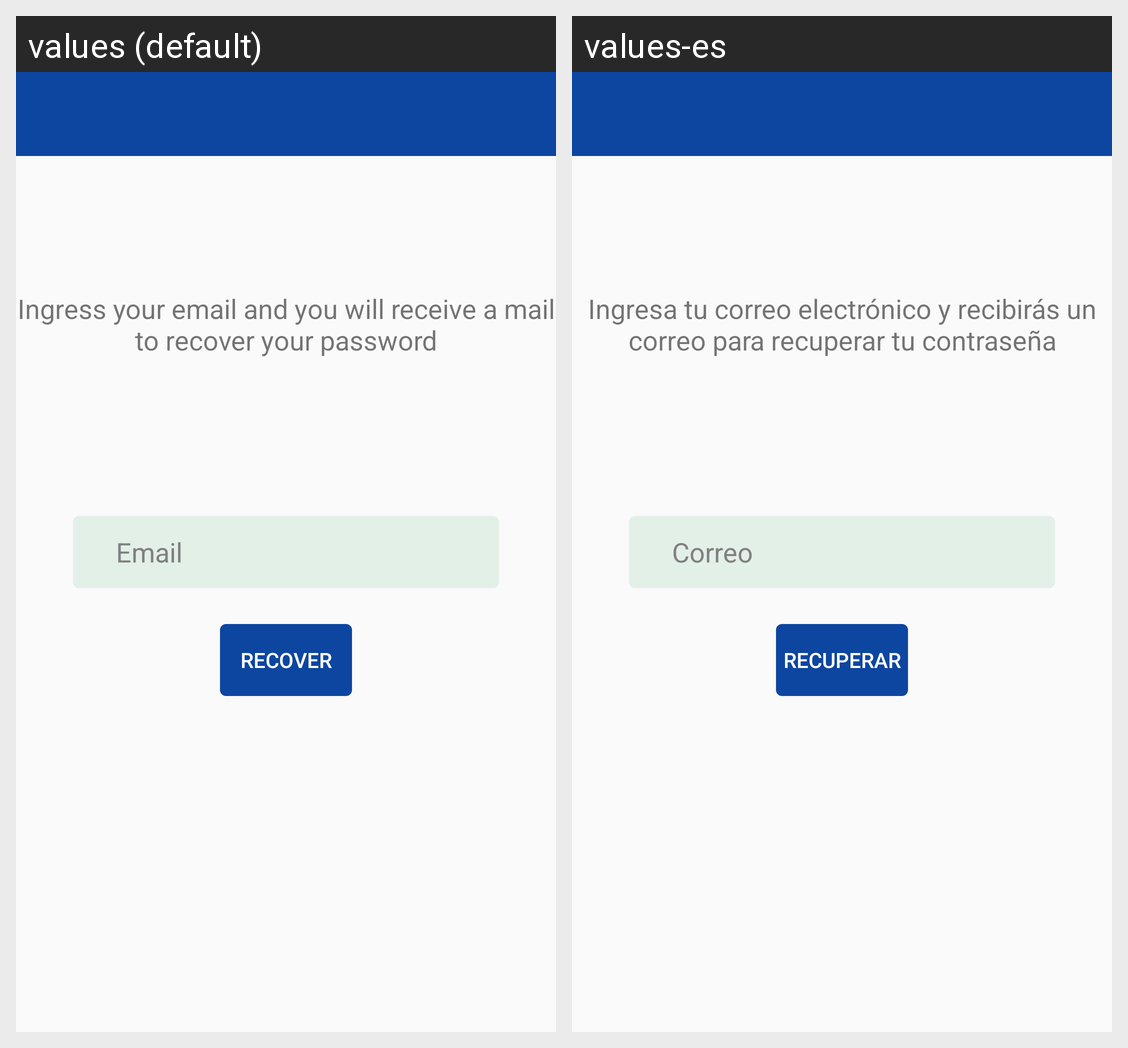

Locale-by-locale string values for the Android screen shown in this grid:
Android screen res/layout/activity_forgot_password.xml rendered under 2 locales, left to right: values (default), values-es. Device: Nexus 5 (rendered at 1080×1920; each locale shown at half size, 540×960, under a caption strip naming it); theme AppTheme.
Strings drawn on this screen, with the default value and each locale's value (text and hints the layout hard-codes, and strings that could not be matched under every locale, appear in the picture but are not listed):

ingress_your_email_and_you_will_receive_a_mail_to_recover_your_password_text
  values: Ingress your email and you will receive a mail to recover your password
  values-es: Ingresa tu correo electrónico y recibirás un correo para recuperar tu contraseña

email_hint
  values:   Email
  values-es:   Correo

recover_password
  values: Recover
  values-es: Recuperar
